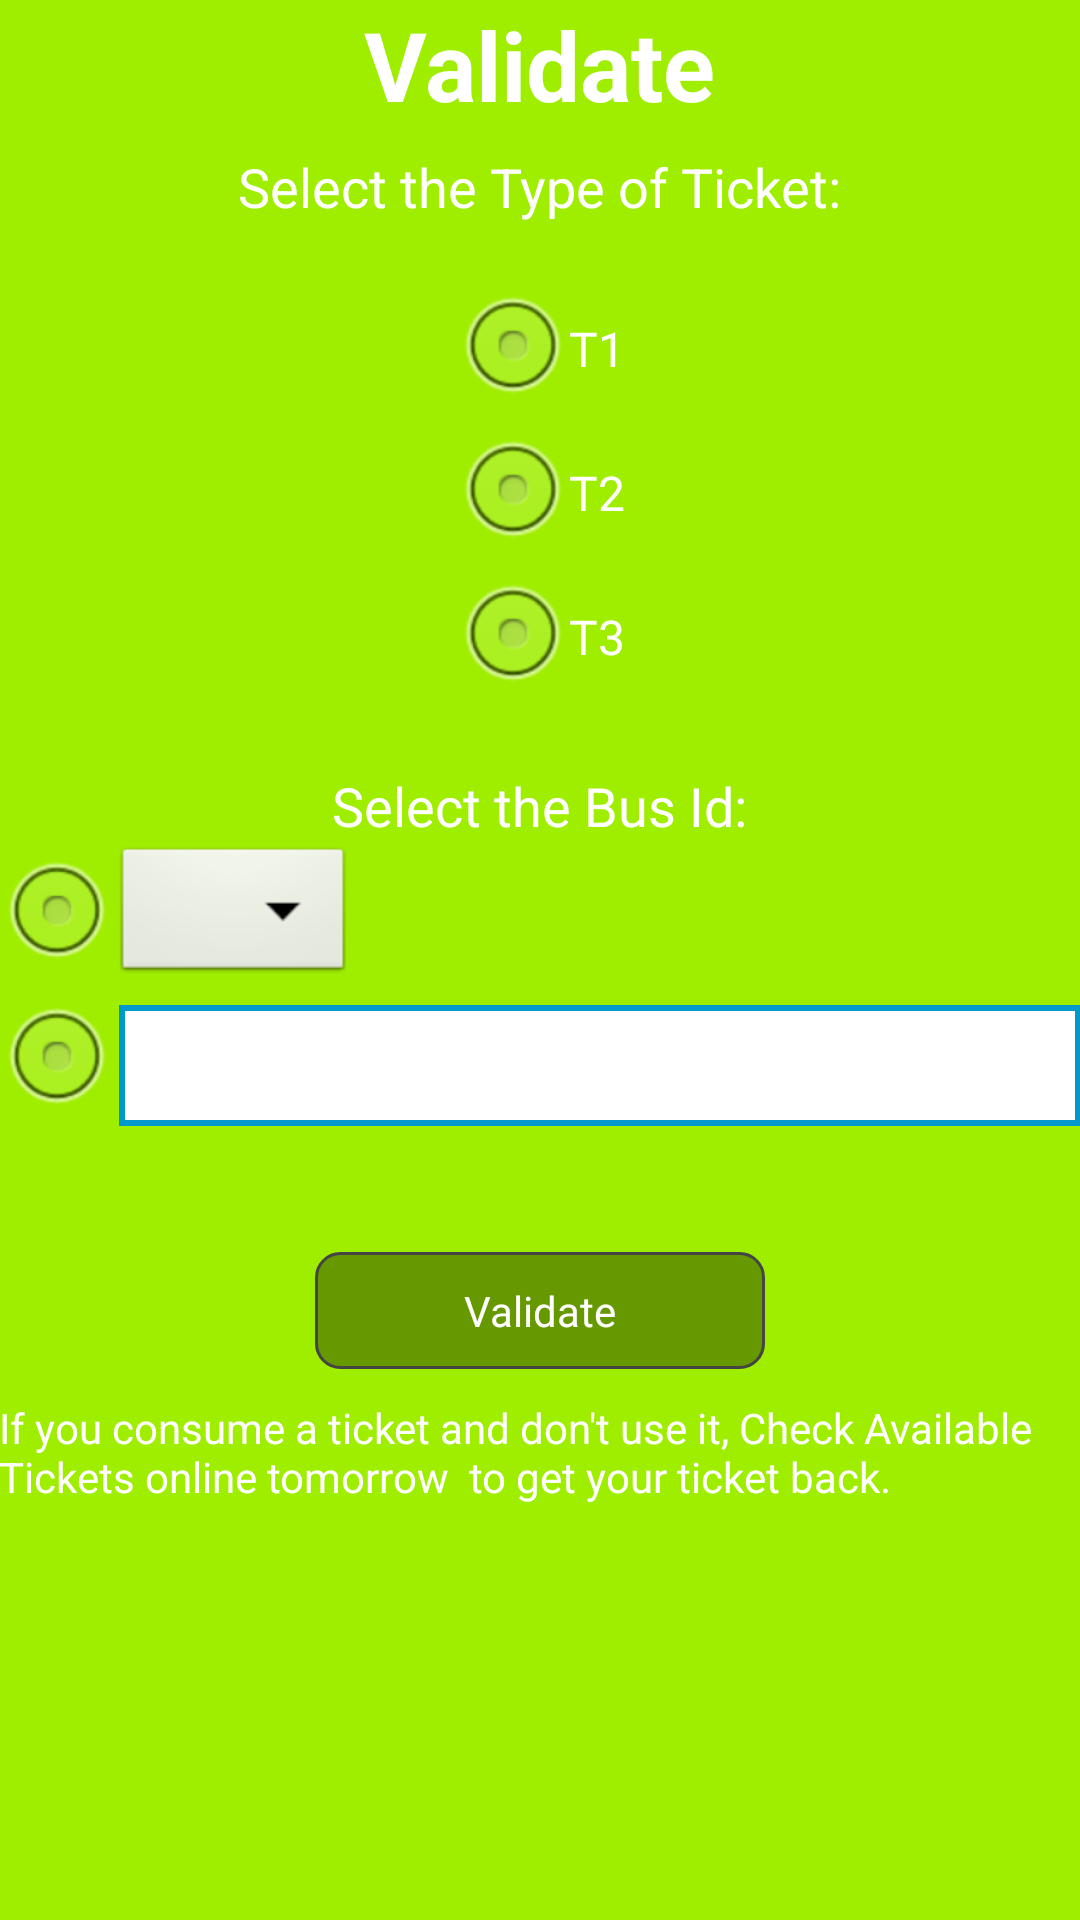

Produce the Android XML layout that renders to this screen, including the resource entries it uses.
<!-- AndroidManifest.xml: application theme AppTheme -->
<!-- res/layout/validate.xml -->
<?xml version="1.0" encoding="utf-8"?>
<ScrollView xmlns:android="http://schemas.android.com/apk/res/android"
        android:id="@+id/scrollView1"
        xmlns:tools="http://schemas.android.com/tools"
        android:background="@color/green"
        android:layout_width="match_parent"
        android:layout_height="match_parent" >

  <RelativeLayout
     	android:orientation="vertical"
      	android:layout_width="match_parent"
       	android:layout_height="match_parent"
       	android:paddingBottom="@dimen/activity_vertical_margin"
	    android:paddingLeft="@dimen/activity_horizontal_margin"
	    android:paddingRight="@dimen/activity_horizontal_margin"
	    android:paddingTop="@dimen/activity_vertical_margin" >

        <TextView
            android:id="@+id/textView2"
            android:layout_width="wrap_content"
            android:layout_height="wrap_content"
            android:layout_alignParentTop="true"
            android:layout_centerHorizontal="true"
            android:layout_marginTop="50dp"
            android:text="Select the Type of Ticket:"
            android:textColor="@color/white"
            android:textAppearance="?android:attr/textAppearanceMedium" />



        <RadioGroup
            android:id="@+id/radioGroup1"
            android:layout_width="wrap_content"
            android:layout_height="wrap_content"
            android:layout_below="@+id/textView2"
            android:layout_centerHorizontal="true"
            android:layout_marginTop="18dp" >

            <RadioButton
                android:id="@+id/radio_t1"
                android:layout_width="wrap_content"
                android:layout_height="wrap_content"
                android:textColor="@color/white"
                android:text="T1" />

            <RadioButton
                android:id="@+id/radio_t2"
                android:layout_width="wrap_content"
                android:layout_height="wrap_content"
                android:textColor="@color/white"
                android:text="T2" />

            <RadioButton
                android:id="@+id/radio_t3"
                android:layout_width="wrap_content"
                android:layout_height="wrap_content"
                android:textColor="@color/white"
                android:text="T3" />
        </RadioGroup>
        
        <Button
            android:id="@+id/button_val"
            android:layout_width="wrap_content"
            android:layout_height="wrap_content"
            android:layout_below="@+id/tableLayout1"
            android:layout_centerHorizontal="true"
            android:layout_marginTop="40dp"
            android:layout_marginBottom="10dp"
            android:minWidth="150dp"
            android:text="Validate"
            android:background="@drawable/button_customize"
            android:textColor="@color/white" />

        <TextView
            android:id="@+id/textView1"
            android:layout_width="wrap_content"
            android:layout_height="wrap_content"
            android:layout_alignParentTop="true"
            android:layout_centerHorizontal="true"
            android:text="Validate"
            android:textAppearance="?android:attr/textAppearanceLarge"
            android:textColor="@color/white"
            android:textSize="32dp"
            android:textStyle="bold" />

        <TextView
            android:id="@+id/textView3"
            android:layout_width="wrap_content"
            android:layout_height="wrap_content"
            android:layout_below="@+id/radioGroup1"
            android:layout_centerHorizontal="true"
            android:layout_marginTop="20dp"
            android:text="Select the Bus Id:"
            android:textColor="@color/white"
            android:textAppearance="?android:attr/textAppearanceMedium" />

        <TableLayout
            android:id="@+id/tableLayout1"
            android:layout_width="match_parent"
            android:layout_height="wrap_content"
            android:layout_below="@+id/textView3"
            android:layout_centerHorizontal="true" >

            <TableRow
                android:id="@+id/tableRow1"
                android:layout_width="wrap_content"
                android:layout_height="wrap_content" >

                <RadioButton
                    android:id="@+id/radio_t4"
                    android:layout_width="wrap_content"
                    android:layout_height="wrap_content"
                    android:text=""
                    android:textColor="@color/white" />

                <Spinner
                    android:id="@+id/spinner1"
                    android:paddingRight="2dip"
                    android:layout_width="match_parent"
                    android:layout_height="wrap_content" />

            </TableRow>

            <TableRow
                android:id="@+id/tableRow2"
                android:layout_width="wrap_content"
                android:layout_height="wrap_content" >

                <RadioButton
                    android:id="@+id/radio_t5"
                    android:layout_width="wrap_content"
                    android:layout_height="wrap_content"
                    android:textColor="@color/white" />

                <EditText
                    android:id="@+id/editText1"
                    android:layout_width="wrap_content"
                    android:layout_height="wrap_content"
                    android:layout_weight="1"
                    android:inputType="number"
                    android:background="@drawable/custom_edittext"
	            	android:padding="8dp"
	            	android:layout_marginTop = "3dip"
	            	android:layout_marginLeft="2dip" />

            </TableRow>


        </TableLayout>

        <TextView
            android:id="@+id/textView5"
            android:layout_width="wrap_content"
            android:layout_height="wrap_content"
            android:layout_below="@+id/button_val"
            android:textColor="@color/white"
            android:text="If you consume a ticket and don't use it, Check Available Tickets online tomorrow  to get your ticket back." />

    </RelativeLayout>
	
</ScrollView>
<!-- resources referenced by this layout -->
<resources>
  <color name="green">#9FEE00</color>
  <color name="white">#FFFFFF</color>
  <!-- drawable button_customize: vector/xml drawable (drawable, 2122 chars, omitted) -->
  <!-- drawable custom_edittext (drawable) -->
  <?xml version="1.0" encoding="utf-8"?>
   
  <layer-list xmlns:android="http://schemas.android.com/apk/res/android">
   
  <item >
  <shape android:shape="rectangle">
  <solid android:color="#0099CC"/>
  </shape>
  </item>
   
  <item android:bottom="2dp" android:top="2dp" android:left="2dp" android:right="2dp">
  <shape android:shape="rectangle">
  <solid android:color="#FFFFFF"/>
  </shape>
  </item>
   
  </layer-list>
  <style name="AppTheme" parent="AppBaseTheme">
          
          <item name="numberPickerStyle">@style/NPWidget.Holo.Light.NumberPicker</item>
      </style>
  <style name="AppBaseTheme" parent="android:Theme.Light">
          
          <item name="numberPickerStyle">@style/NPWidget.Holo.Light.NumberPicker</item>
      </style>
</resources>
